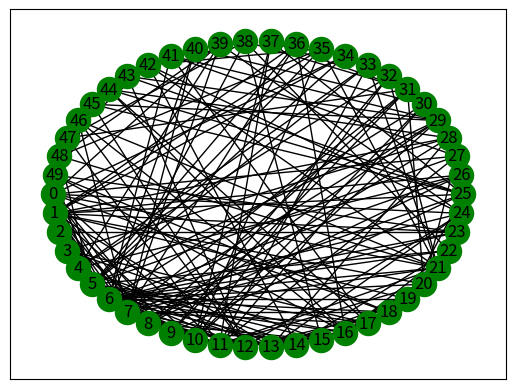

Python code for this plot: (Note: this script raises an exception after producing the figure.)
# import graphlib

import networkx as nx
import matplotlib.pyplot as plt
import random as rand
from functools import cmp_to_key

# 衰减
gamma = 0.9
# 学习率
alpha = 0.8
# e-greedy
e = 0.5

# 节点总数
num_of_nodes = 50
# 初始网络距离上限的比率
alpha_cap = 0.1
# 节点失效的阈值
threshold = 1.0
# 子图
plotid = 121

#节点的四种状态
NORMAL = 0
OVERLOAD = 1
FAIL = 2
UNREACHABLE = 3

q_table = {}


# Er = nx.random_graphs.watts_strogatz_graph(num_of_nodes, 3, 0.3)
# Er = nx.random_regular_graph(3, num_of_nodes)
Er = nx.random_graphs.barabasi_albert_graph(num_of_nodes, 4)

# 初始负载情况
loads = nx.betweenness_centrality(Er)
# 每个节点的额定负载
overload_threshold = {}
# 每个节点的超额负载积累量
overload_acc = {}
# 每个节点的相邻节点列表
neighbors = {}

def draw_graph(G):
  pos = nx.shell_layout(G)
  nodes_normal = []
  nodes_overload = []
  nodes_fail = []
  nodes_unreachable = []
  for key in G.nodes:
    if G.nodes[key]['status'] == NORMAL:
      nodes_normal.append(key)
    elif G.nodes[key]['status'] == OVERLOAD:
      nodes_overload.append(key)
    elif G.nodes[key]['status'] == FAIL:
      nodes_fail.append(key)
    else:
      nodes_unreachable.append(key)
  edges_fail = []
  edges_normal = []
  for e in G.edges:
    u = G.nodes[e[0]]['status']
    v = G.nodes[e[1]]['status']
    if u == FAIL or v == FAIL:
      edges_fail.append(e)
    else:
      edges_normal.append(e)
    
  # 各种状态节点print
  nx.draw_networkx_nodes(G, pos, nodelist=nodes_normal, node_color='g')
  nx.draw_networkx_nodes(G, pos, nodelist=nodes_overload, node_color='r')
  nx.draw_networkx_nodes(G, pos, nodelist=nodes_fail, node_color='k')
  nx.draw_networkx_nodes(G, pos, nodelist=nodes_unreachable, node_color='b')
  # 失效节点的边改为虚线
  nx.draw_networkx_edges(G, pos, edgelist=edges_normal)
  nx.draw_networkx_edges(G, pos, edgelist=edges_fail, style='dashed')
  nx.draw_networkx_labels(G, pos)
  plt.show()

def next_fail_node(G):
  Gt = G.copy()
  stable = True
  failnodes = []
  overloadnodes = []
  for key in Gt.nodes:
    if Gt.nodes[key]['status'] == FAIL:
      failnodes.append(key)
    elif Gt.nodes[key]['status'] == OVERLOAD:
      overloadnodes.append(key)
  # 清除临时图中失效节点
  for val in failnodes:
    Gt.remove_node(val)
  # 若无过载节点，则处于稳定状态
  if len(overloadnodes) == 0:
    return -1
  # 计算每个节点的
  load = nx.betweenness_centrality(Gt)
  # 计算节点过载比率
  overload = {}
  for key in load:
    overload[key] = load[key] - overload_threshold[key]
    # print(key)
    # print(overload_threshold[key])
    overload[key] = overload[key]/overload_threshold[key]
  # 计算每个节点的失效时间
  time_to_fail = {}
  for key in overload:
    if overload[key] <= 0:
      continue
    else:
      time_to_fail[key] = (threshold-overload_acc[key])/overload[key]
  # 计算下一个失效节点
  time_slice = float("Inf")
  nextfail = -1
  for key in time_to_fail:
    if time_slice > time_to_fail[key]:
      time_slice = time_to_fail[key]
      nextfail = key
  # 更新过载积累量
  for key in overload:
    t = overload_acc[key] + overload[key] * time_slice
    if t < 0:
      overload_acc[key] = 0
    else:
      overload_acc[key] = t
  
  return nextfail

def change_state(G):
  Gt = G.copy()
  failnodes = []
  for key in Gt.nodes:
    if Gt.nodes[key]['status'] == FAIL:
      failnodes.append(key)
  for key in failnodes:
    Gt.remove_node(key)
  load = nx.betweenness_centrality(Gt)
  # print(load)
  for key in load:
    if load[key] > overload_threshold[key]:
      G.nodes[key]['status'] = OVERLOAD
    else:
      G.nodes[key]['status'] = NORMAL

def max_component(G):
  Gt = G.copy()
  faillist = []
  for key in Gt.nodes:
    if Gt.nodes[key]['status'] == FAIL:
      faillist.append(key)
  for val in faillist:
    Gt.remove_node(val);
  Gc = max(nx.connected_component_subgraphs(Gt), key=len)
  return len(Gc.nodes.keys())

def repair(G, nid1):
  # 将每个节点的累计超额负载归位
  for key in overload_acc:
    overload_acc[key] = 0
  # 修复节点
  G.nodes[nid1]['status'] = NORMAL
  # overload_threshold[nid] = overload_threshold[nid] * 1.1
  # 计算超压
  change_state(G)
  # draw_graph(G)
  # 级联失效
  failnode = next_fail_node(G)
  while failnode != -1:
    G.node[failnode]['status'] = FAIL
    overload_acc[failnode] = 0
    change_state(Er)
    # draw_graph(Er)
    failnode = next_fail_node(Er)

def test_repariable(G):
  for i in range(0, num_of_nodes):
    print("Fail: ", i)
    Gt = G.copy()
    for k in range(0, num_of_nodes):
      overload_acc[k] = 0
    failnode = i
    while failnode != -1:
      Gt.nodes[failnode]['status'] = FAIL
      overload_acc[failnode] = 0
      change_state(Gt)
      failnode = next_fail_node(Gt)
    print("Max normal component: ", max_component(Gt))
    draw_graph(Gt)

def restore(G, faillist):
  for key in G.nodes:
    G.nodes[key]['status'] = NORMAL
  for val in faillist:
    G.nodes[val]['status'] = FAIL


def finish(G):
  for key in G.nodes:
    if G.nodes[key]['status'] == FAIL:
      return False
  return True

for key in Er.nodes:
  Er.nodes[key]['status'] = NORMAL
  neighbors[key] = Er.adj[key]

for key in loads:
  overload_threshold[key] = loads[key]*(1+alpha)
  overload_acc[key] = 0

# 修匀，防止出现节点阈值为0的状况
totalloads = 0
for key in overload_threshold:
  totalloads += overload_threshold[key]

for key in overload_threshold:
  if overload_threshold[key] == 0:
    overload_threshold[key] = totalloads/num_of_nodes

draw_graph(Er)

# test_repariable(Er)

# 生成随机初始失效节点
#
# failnode = rand.randint(0, num_of_nodes-1)

# 修改为初始失效最大负载的节点
failnode = 0
for key in loads:
  if loads[key] > loads[failnode]:
    failnode = key

while failnode != -1:
  Er.nodes[failnode]['status'] = FAIL
  overload_acc[failnode] = 0
  change_state(Er)
  failnode = next_fail_node(Er)

print ("Max component subgraph: ", max_component(Er))
draw_graph(Er)

global_faillist = []
for key in Er.nodes:
  if Er.nodes[key]['status'] == FAIL:
    global_faillist.append(key)

print("Total fails: ", len(global_faillist))



def compute_reward(G, nid):
  Gt = G.copy()
  repair(Gt, nid)
  max_subgraph_before = max_component(G)
  max_subgraph_after = max_component(Gt)
  return max_subgraph_after - max_subgraph_before

def build_q_entry(G):
  faillist = []
  for key in G.nodes:
    if G.nodes[key]['status'] == FAIL:
      faillist.append(key)
  entry = {}
  for val in faillist:
    entry[val] = 0
  key = hash(str(list(G.nodes(data='status'))))
  q_table[key] = entry
  return entry

def update_q_value(G, action):
  reward = compute_reward(G, action)
  current_state_index = hash(str(list(G.nodes(data='status'))))
  repair(G, action)
  next_state_index = hash(str(list(G.nodes(data='status'))))
  max_next_q = 0
  if q_table.__contains__(next_state_index):
    maxkey = 0
    if len(q_table[next_state_index]) != 0:
      maxkey = findmax(q_table[next_state_index])
      max_next_q = q_table[next_state_index][maxkey]
    else:
      max_next_q = 100
  else:
    build_q_entry(G)
  # print(q_table)
  # print(current_state_index)
  # print(action)
  q = q_table[current_state_index][action]
  q_table[current_state_index][action] = (1-alpha)*q + alpha*(reward+gamma*max_next_q)


def findmax(actions):
  # print(list(actions.keys()))
  res = list(actions.keys())[0]
  for key in actions:
    if actions[key] > actions[res]:
      res = key
  return res

def train_one_episode(G):
  index_in_q_table = hash(str(list(G.nodes(data='status'))))
  if q_table.__contains__(index_in_q_table):
    actions = q_table[index_in_q_table]
    key = 0
    if len(actions) != 0:
      key = findmax(actions)
    if rand.random() >= e:
      key = rand.randint(0, len(actions)-1)
      key = list(actions.keys())[key]
    update_q_value(G, key)
  else:
    actions = build_q_entry(G)
    key = rand.randint(0, len(actions)-1)
    key = list(actions.keys())[key]
    
    update_q_value(G, key)

def run_validation(G):
  maxlist = []
  for k in range(0, 100):
    Gt = G.copy()
    restore(Gt)
    # draw_graph(Gt)
    for i in range(0, 10):
      index = hash(str(list(Gt.nodes(data='status'))))
      if q_table.__contains__(index):
        if len(q_table[index]) != 0:
          key = findmax(q_table[index])
        repair(Gt, key)
      else:
        print("No entry found")
        actions = build_q_entry(Gt)
        key = rand.randint(0, len(actions)-1)
        repair(Gt, key)
    maxlist.append(max_component(Gt))
    # print (max_component(Gt))
    # draw_graph(Gt)
  print (maxlist)

def main():
  # Er, overload_threshold, overload_acc, neighbors = init_graph()
  testcase = 0
  while True:
    print("Train episode #", testcase)
    testcase += 1
    train_one_episode(Er)
    if finish(Er):
      print("Finish one train, restore the network")
      restore(Er, global_faillist)
      continue
    if testcase % 1000 == 0:
      print("Running validation")
      print (q_table)
      run_validation(Er)
      restore(Er, global_faillist)
      if testcase % 5000 == 0:
        input()

main()
